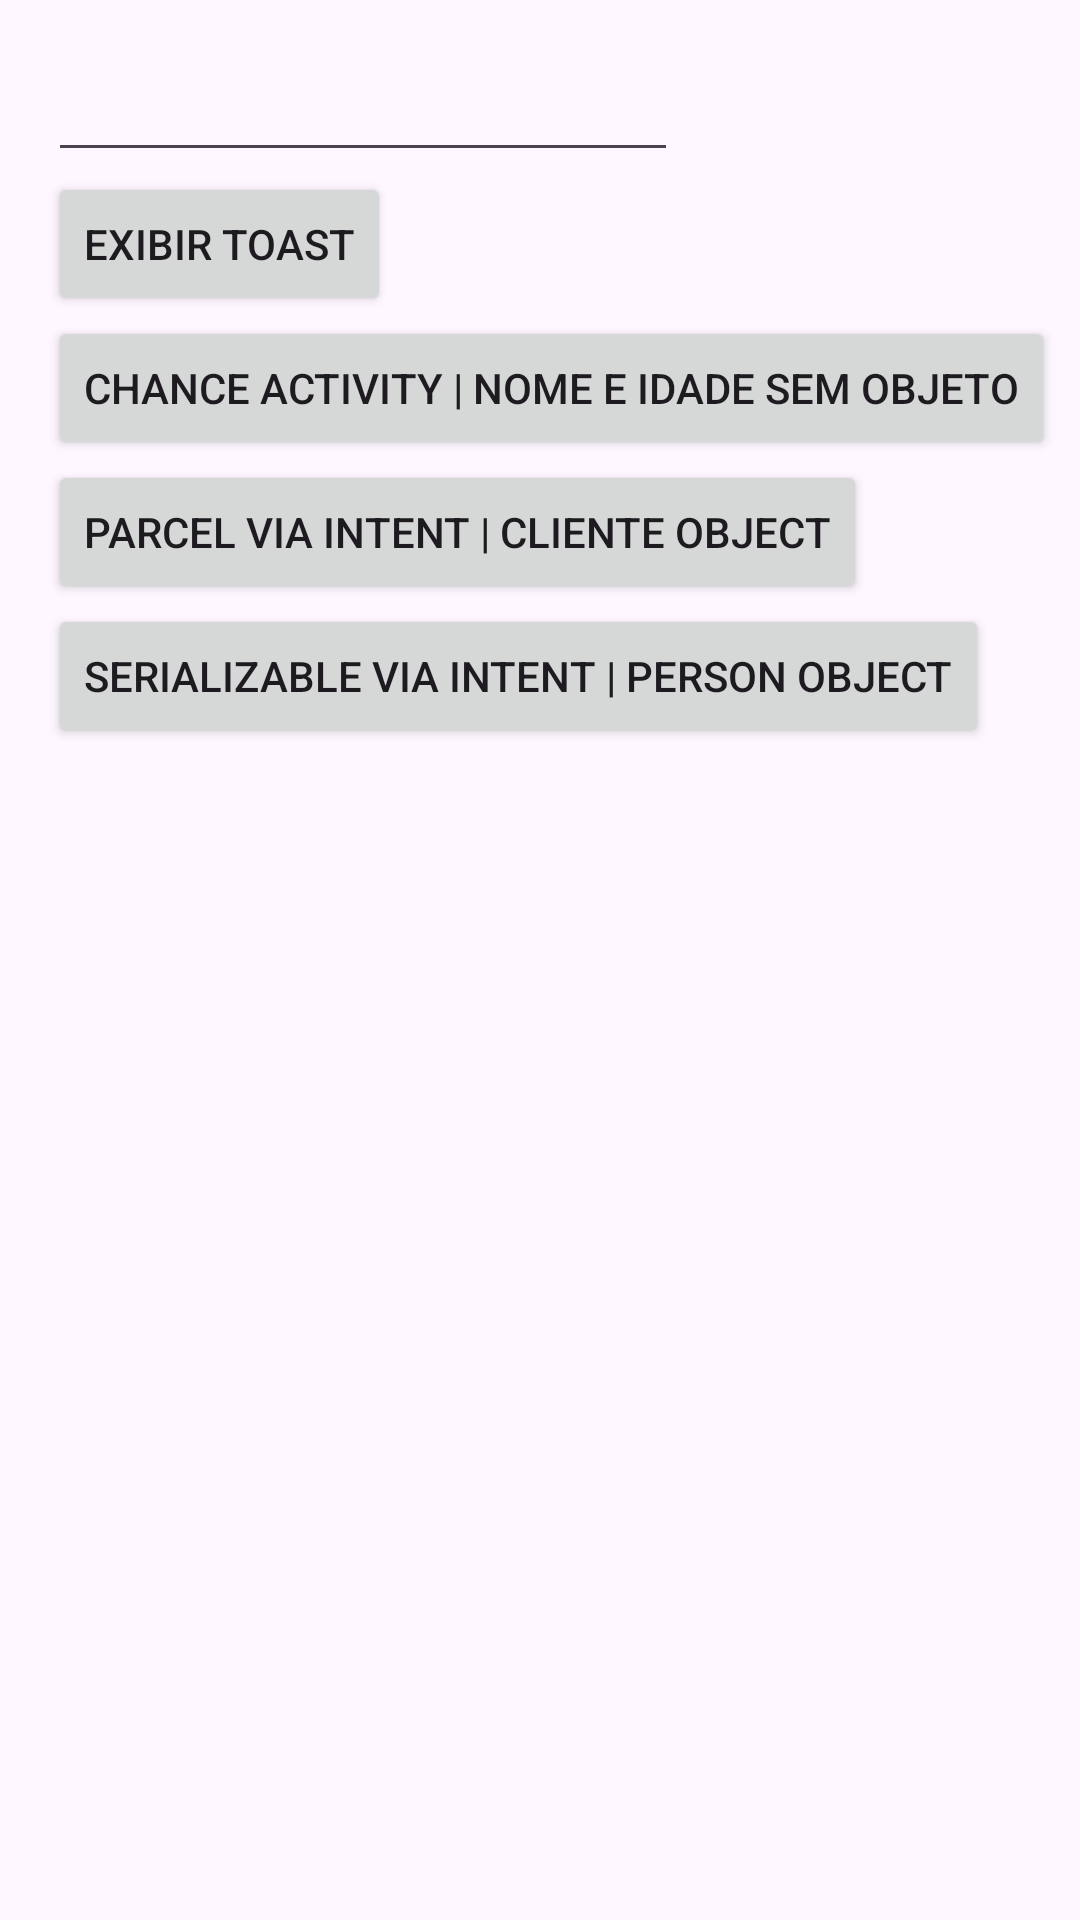

Reconstruct the res/layout file that produces this screen, plus the resources it refers to.
<!-- AndroidManifest.xml: application theme Theme.TestesKotlin -->
<!-- res/layout/activity_main.xml -->
<?xml version="1.0" encoding="utf-8"?>
<androidx.constraintlayout.widget.ConstraintLayout xmlns:android="http://schemas.android.com/apk/res/android"
    xmlns:app="http://schemas.android.com/apk/res-auto"
    xmlns:tools="http://schemas.android.com/tools"
    android:layout_width="match_parent"
    android:layout_height="match_parent"
    tools:context=".MainActivity">

    <EditText
        android:id="@+id/editTextField"
        android:layout_width="wrap_content"
        android:layout_height="wrap_content"
        android:layout_marginTop="16dp"
        android:layout_marginStart="16dp"
        android:ems="10"
        app:layout_constraintStart_toStartOf="parent"
        app:layout_constraintTop_toTopOf="parent"
        android:inputType="textPersonName"/>

    <Button
        android:id="@+id/mainButtonToast"
        android:layout_width="wrap_content"
        android:layout_height="wrap_content"
        android:text="@string/exibir_toast"
        app:layout_constraintStart_toStartOf="@id/editTextField"
        app:layout_constraintTop_toBottomOf="@id/editTextField"
        />

    <Button
        android:id="@+id/changeActivityButton"
        android:layout_width="wrap_content"
        android:layout_height="wrap_content"
        android:text="@string/chance_activity"
        app:layout_constraintStart_toStartOf="@+id/mainButtonToast"
        app:layout_constraintTop_toBottomOf="@+id/mainButtonToast" />

    <Button
        android:id="@+id/buttonParcel"
        android:layout_width="wrap_content"
        android:layout_height="wrap_content"
        android:text="@string/main_button_parcel"
        app:layout_constraintStart_toStartOf="@id/changeActivityButton"
        app:layout_constraintTop_toBottomOf="@id/changeActivityButton" />

    <Button
        android:id="@+id/buttonSerializable"
        android:layout_width="wrap_content"
        android:layout_height="wrap_content"
        android:text="@string/main_button_serializable"
        app:layout_constraintStart_toStartOf="@id/buttonParcel"
        app:layout_constraintTop_toBottomOf="@id/buttonParcel" />

</androidx.constraintlayout.widget.ConstraintLayout>
<!-- resources referenced by this layout -->
<resources>
  <string name="chance_activity">Chance activity | Nome e idade sem objeto</string>
  <string name="exibir_toast">Exibir Toast</string>
  <string name="main_button_parcel">Parcel via intent | Cliente Object</string>
  <string name="main_button_serializable">Serializable via Intent | Person Object</string>
  <style name="Theme.TestesKotlin" parent="Base.Theme.TestesKotlin" />
  <style name="Base.Theme.TestesKotlin" parent="Theme.Material3.DayNight.NoActionBar">
          
          
      </style>
</resources>
